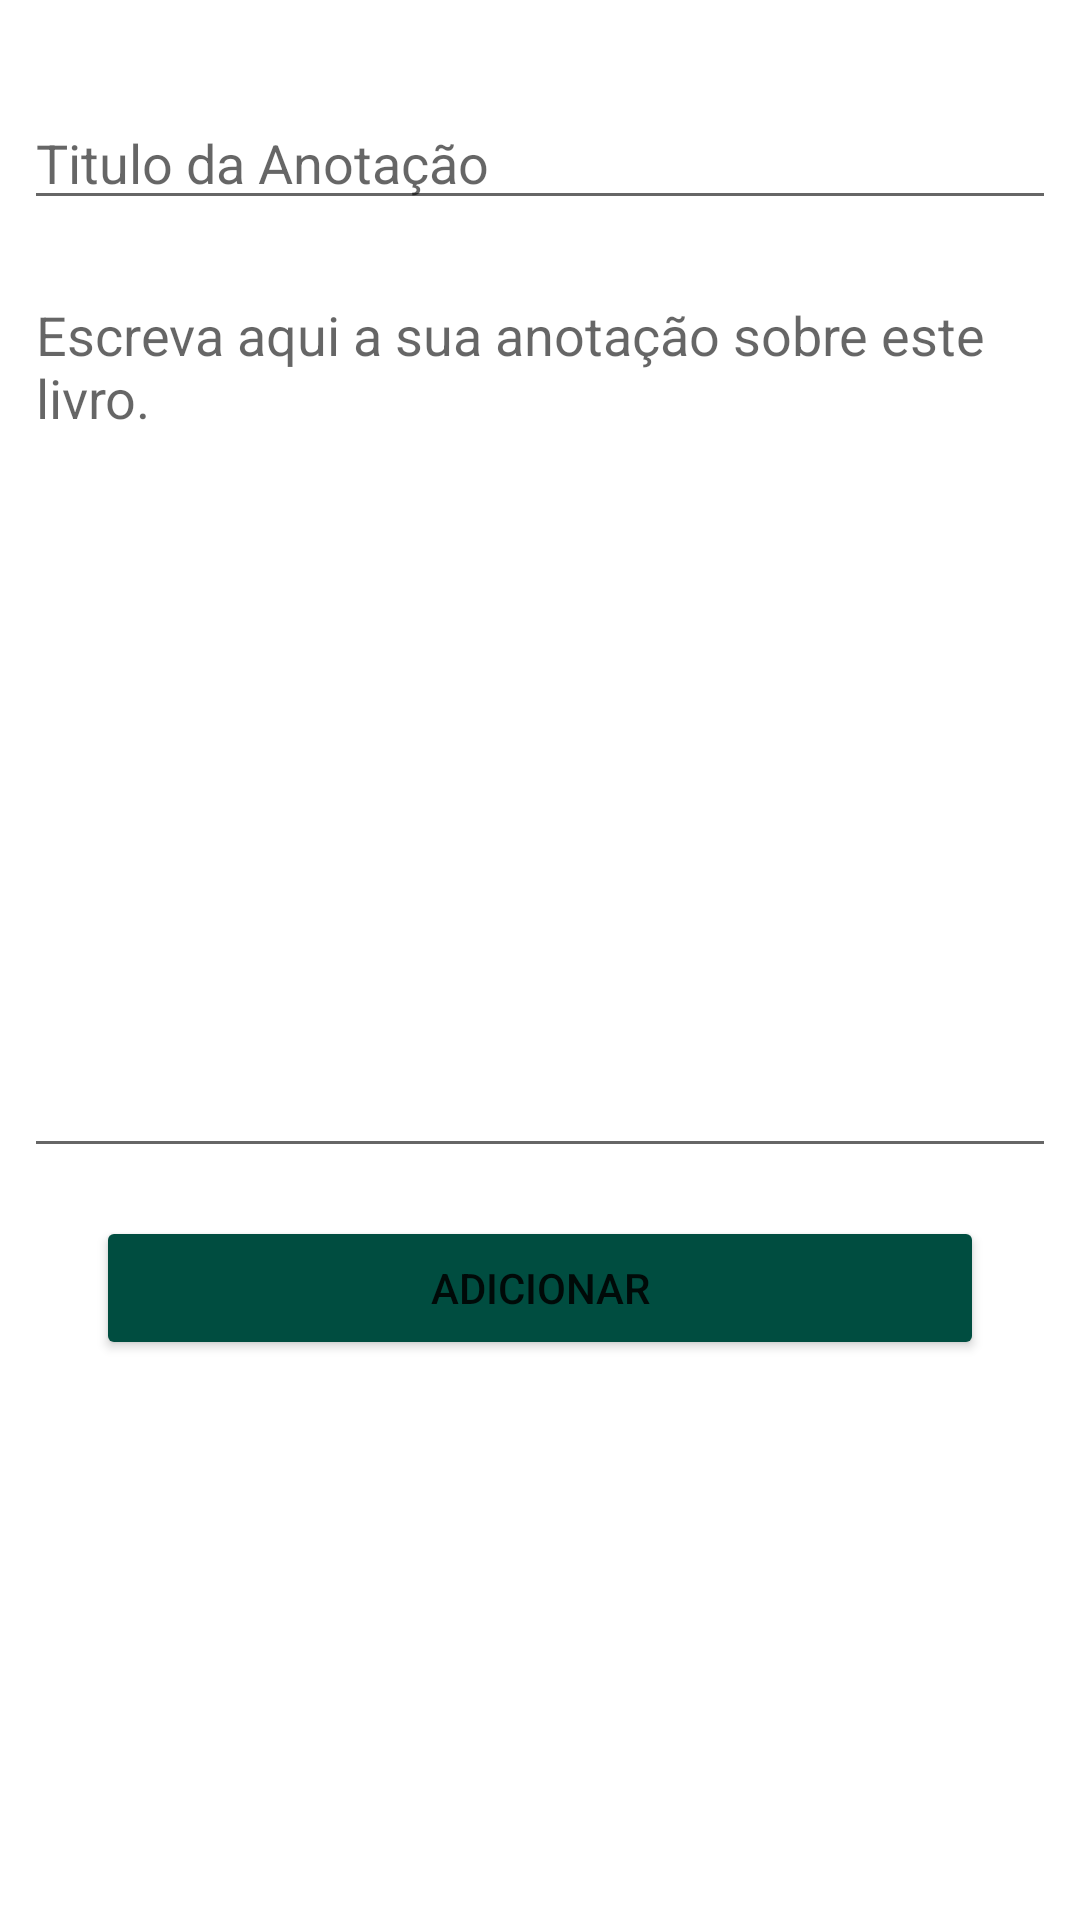

Android layout source for this screen:
<!-- AndroidManifest.xml: application theme Theme.Projeto_bloco_abbj -->
<!-- res/layout/add_anotacao_fragment.xml -->
<?xml version="1.0" encoding="utf-8"?>
<androidx.constraintlayout.widget.ConstraintLayout xmlns:android="http://schemas.android.com/apk/res/android"
    xmlns:app="http://schemas.android.com/apk/res-auto"
    xmlns:tools="http://schemas.android.com/tools"
    android:id="@+id/frameLayout5"
    android:layout_width="match_parent"
    android:layout_height="match_parent"
    tools:context=".ui.fragment.AddAnotacaoFragment">

    <EditText
        android:id="@+id/add_anotacao_fragment_txt_titulo"
        android:layout_width="0dp"
        android:layout_height="wrap_content"
        android:layout_marginStart="8dp"
        android:layout_marginTop="32dp"
        android:layout_marginEnd="8dp"
        android:ems="10"
        android:hint="Titulo da Anotação"
        android:inputType="textPersonName"
        app:layout_constraintEnd_toEndOf="parent"
        app:layout_constraintStart_toStartOf="parent"
        app:layout_constraintTop_toTopOf="parent" />

    <EditText
        android:id="@+id/add_anotacao_fragment_txt_corpo"
        android:layout_width="0dp"
        android:layout_height="300dp"
        android:layout_marginStart="8dp"
        android:layout_marginTop="16dp"
        android:layout_marginEnd="8dp"
        android:ems="10"
        android:gravity="start|top"
        android:hint="Escreva aqui a sua anotação sobre este livro."
        android:inputType="textMultiLine"
        app:layout_constraintEnd_toEndOf="parent"
        app:layout_constraintHorizontal_bias="0.0"
        app:layout_constraintStart_toStartOf="parent"
        app:layout_constraintTop_toBottomOf="@+id/add_anotacao_fragment_txt_titulo" />

    <Button
        android:id="@+id/add_anotacao_fragment_btn_adicionar"
        android:layout_width="0dp"
        android:layout_height="wrap_content"
        android:layout_marginStart="32dp"
        android:layout_marginTop="16dp"
        android:layout_marginEnd="32dp"
        android:backgroundTint="#004D40"
        android:text="Adicionar"
        app:layout_constraintEnd_toEndOf="parent"
        app:layout_constraintStart_toStartOf="parent"
        app:layout_constraintTop_toBottomOf="@+id/add_anotacao_fragment_txt_corpo" />
</androidx.constraintlayout.widget.ConstraintLayout>
<!-- resources referenced by this layout -->
<resources>
  <style name="Theme.Projeto_bloco_abbj" parent="Theme.MaterialComponents.DayNight.DarkActionBar">
          
          <item name="colorPrimary">@color/colorDarkBlue</item>
          <item name="colorPrimaryVariant">@color/colorDarkBlue</item>
          <item name="colorOnPrimary">@color/white</item>
          
          <item name="colorSecondary">@color/teal_200</item>
          <item name="colorSecondaryVariant">@color/teal_700</item>
          <item name="colorOnSecondary">@color/black</item>
          
         <item name="android:statusBarColor" tools:targetApi="l">?attr/colorPrimaryVariant</item>
          
      </style>
  <color name="colorDarkBlue">#050D4E</color>
  <color name="white">#FFFFFFFF</color>
  <color name="teal_200">#FF03DAC5</color>
  <color name="teal_700">#FF018786</color>
  <color name="black">#FF000000</color>
</resources>
